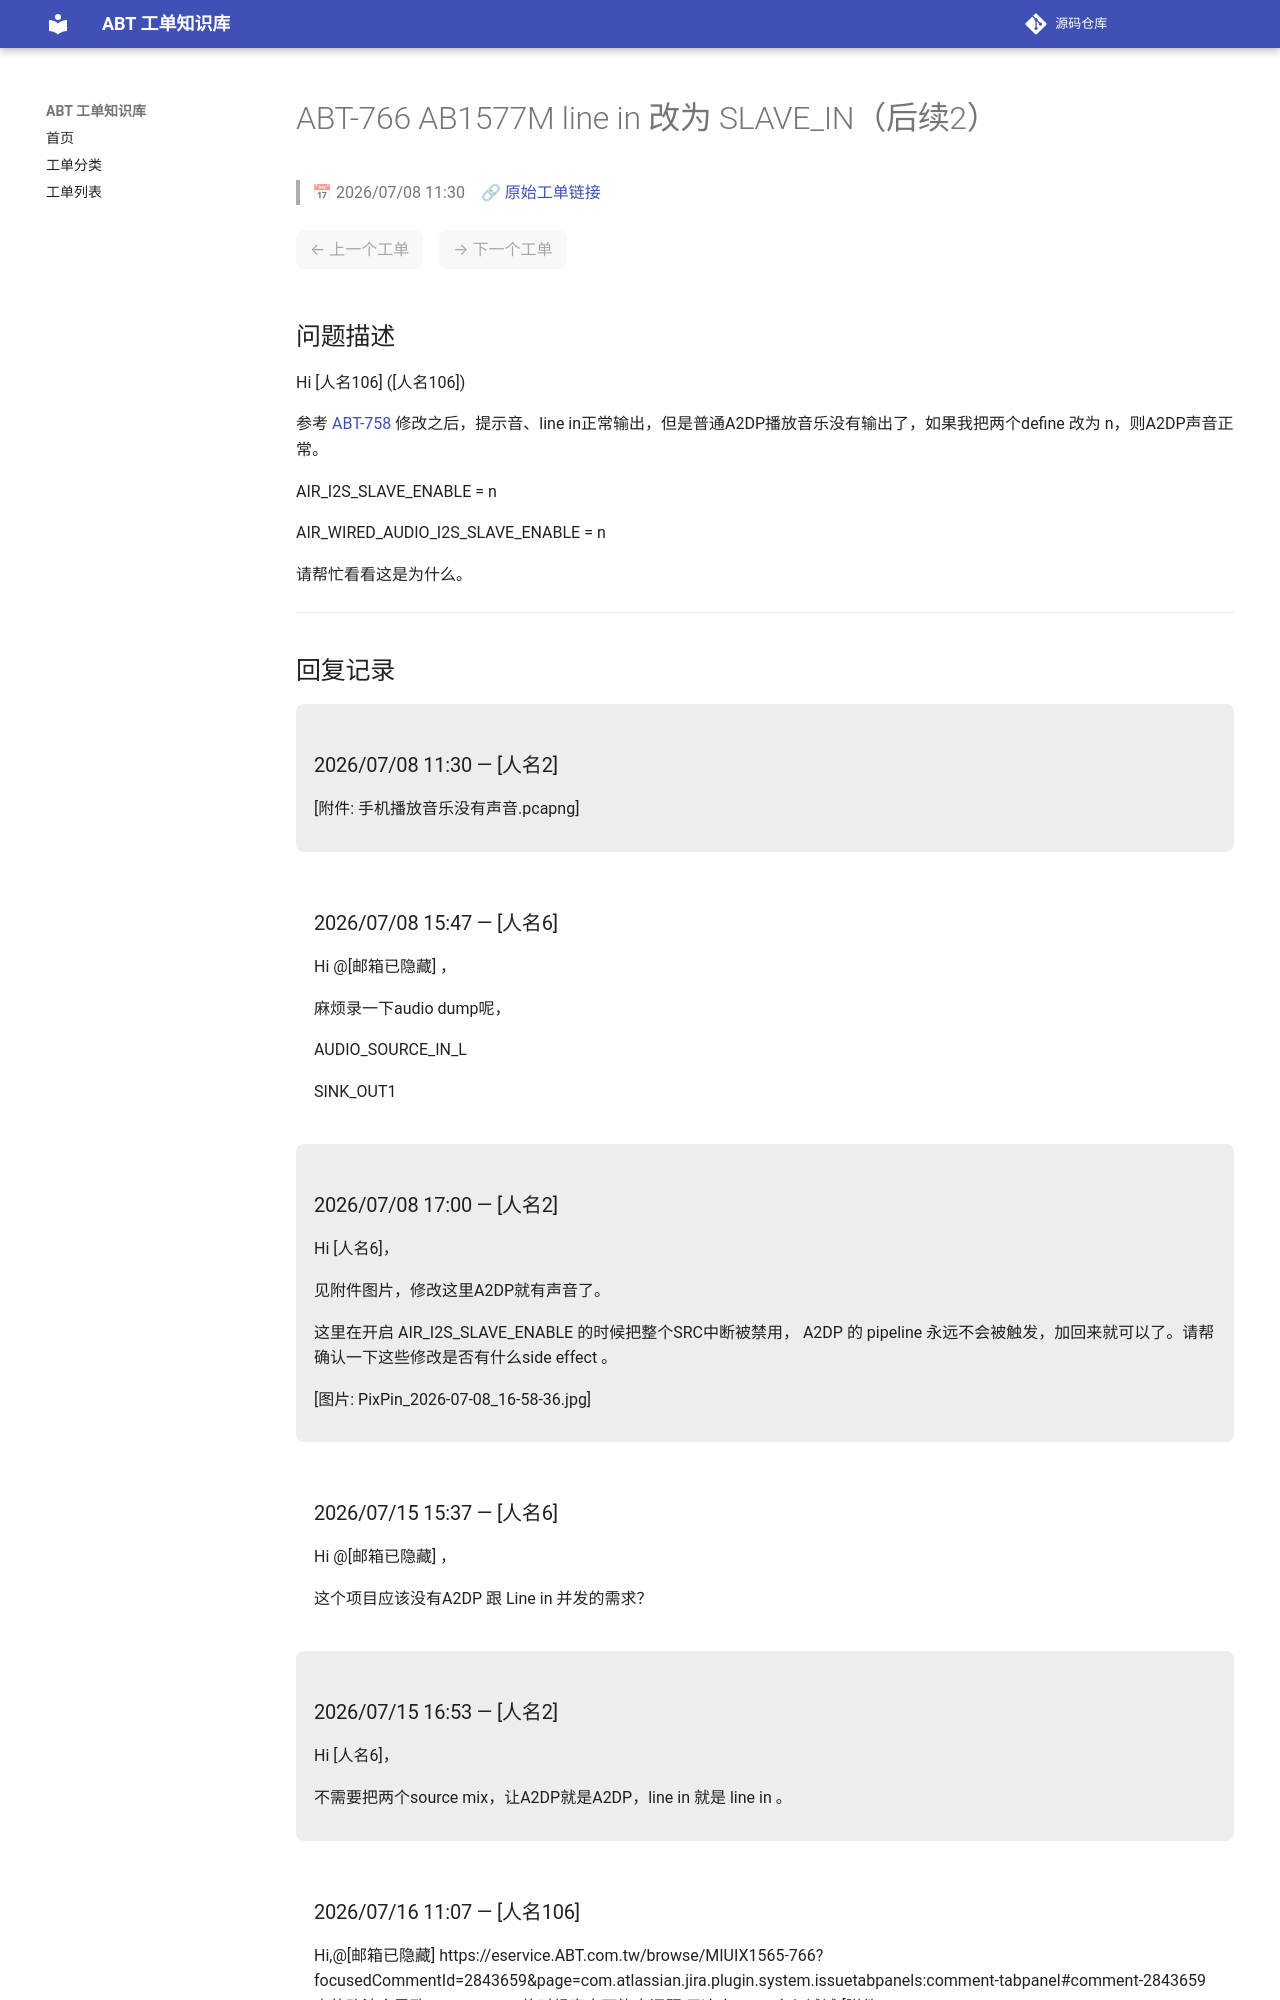

repository: luckycee/airoha-kb · page: tickets/ABT-766/index.html · generator: mkdocs

---
id: ABT-766
title: "AB1577M line in 改为 SLAVE_IN（后续2）"
date: 2026/07/08 11:30
status: Closed
source: https://eservice.airoha.com.tw/servicedesk/customer/portal/1038/MIUIX1565-766
---

# ABT-766 AB1577M line in 改为 SLAVE_IN（后续2）

> 📅 2026/07/08 11:30　🔗 [原始工单链接](https://eservice.airoha.com.tw/servicedesk/customer/portal/1038/MIUIX1565-766)

<div class="ticket-nav" markdown="1">

<span class="nav-disabled">← 上一个工单</span>　<span class="nav-disabled">→ 下一个工单</span>

</div>

## 问题描述

Hi [人名106] ([人名106])

参考 [ABT-758](ABT-758.md) 修改之后，提示音、line in正常输出，但是普通A2DP播放音乐没有输出了，如果我把两个define 改为 n，则A2DP声音正常。

AIR_I2S_SLAVE_ENABLE = n

AIR_WIRED_AUDIO_I2S_SLAVE_ENABLE = n

请帮忙看看这是为什么。

---

## 回复记录

<div class="reply odd" markdown="1">

### 2026/07/08 11:30 — [人名2]

[附件: 手机播放音乐没有声音.pcapng]

</div>

<div class="reply even" markdown="1">

### 2026/07/08 15:47 — [人名6]

Hi @[邮箱已隐藏] ，

麻烦录一下audio dump呢，

AUDIO_SOURCE_IN_L

SINK_OUT1

</div>

<div class="reply odd" markdown="1">

### 2026/07/08 17:00 — [人名2]

Hi [人名6]，



见附件图片，修改这里A2DP就有声音了。



这里在开启 AIR_I2S_SLAVE_ENABLE 的时候把整个SRC中断被禁用， A2DP 的 pipeline 永远不会被触发，加回来就可以了。请帮确认一下这些修改是否有什么side effect 。

[图片: PixPin_2026-07-08_16-58-36.jpg]

</div>

<div class="reply even" markdown="1">

### 2026/07/15 15:37 — [人名6]

Hi @[邮箱已隐藏] ，

这个项目应该没有A2DP 跟 Line in 并发的需求？

</div>

<div class="reply odd" markdown="1">

### 2026/07/15 16:53 — [人名2]

Hi [人名6]，



不需要把两个source mix，让A2DP就是A2DP，line in 就是 line in 。

</div>

<div class="reply even" markdown="1">
